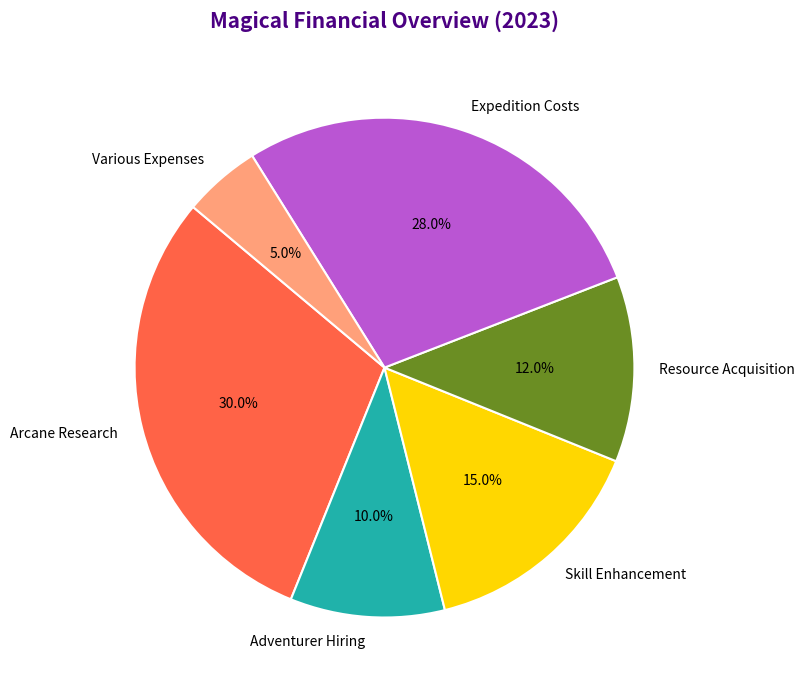

Write Python code to recreate this figure.
import matplotlib.pyplot as plt

categories = ['Arcane Research', 'Adventurer Hiring', 'Skill Enhancement', 'Resource Acquisition', 'Expedition Costs', 'Various Expenses']
budgets = [30, 10, 15, 12, 28, 5]
colors = ['#ff6347', '#20b2aa', '#ffd700', '#6b8e23', '#ba55d3', '#ffa07a']

fig, ax = plt.subplots(figsize=(10, 7))

ax.pie(
    budgets,
    labels=categories,
    colors=colors,
    autopct='%1.1f%%',
    startangle=140,
    wedgeprops=dict(edgecolor='w', linewidth=1.5)
)

ax.set_title("Magical Financial Overview (2023)", fontsize=15, fontweight='bold', pad=20, color='#4b0082')

plt.tight_layout()
plt.show()
